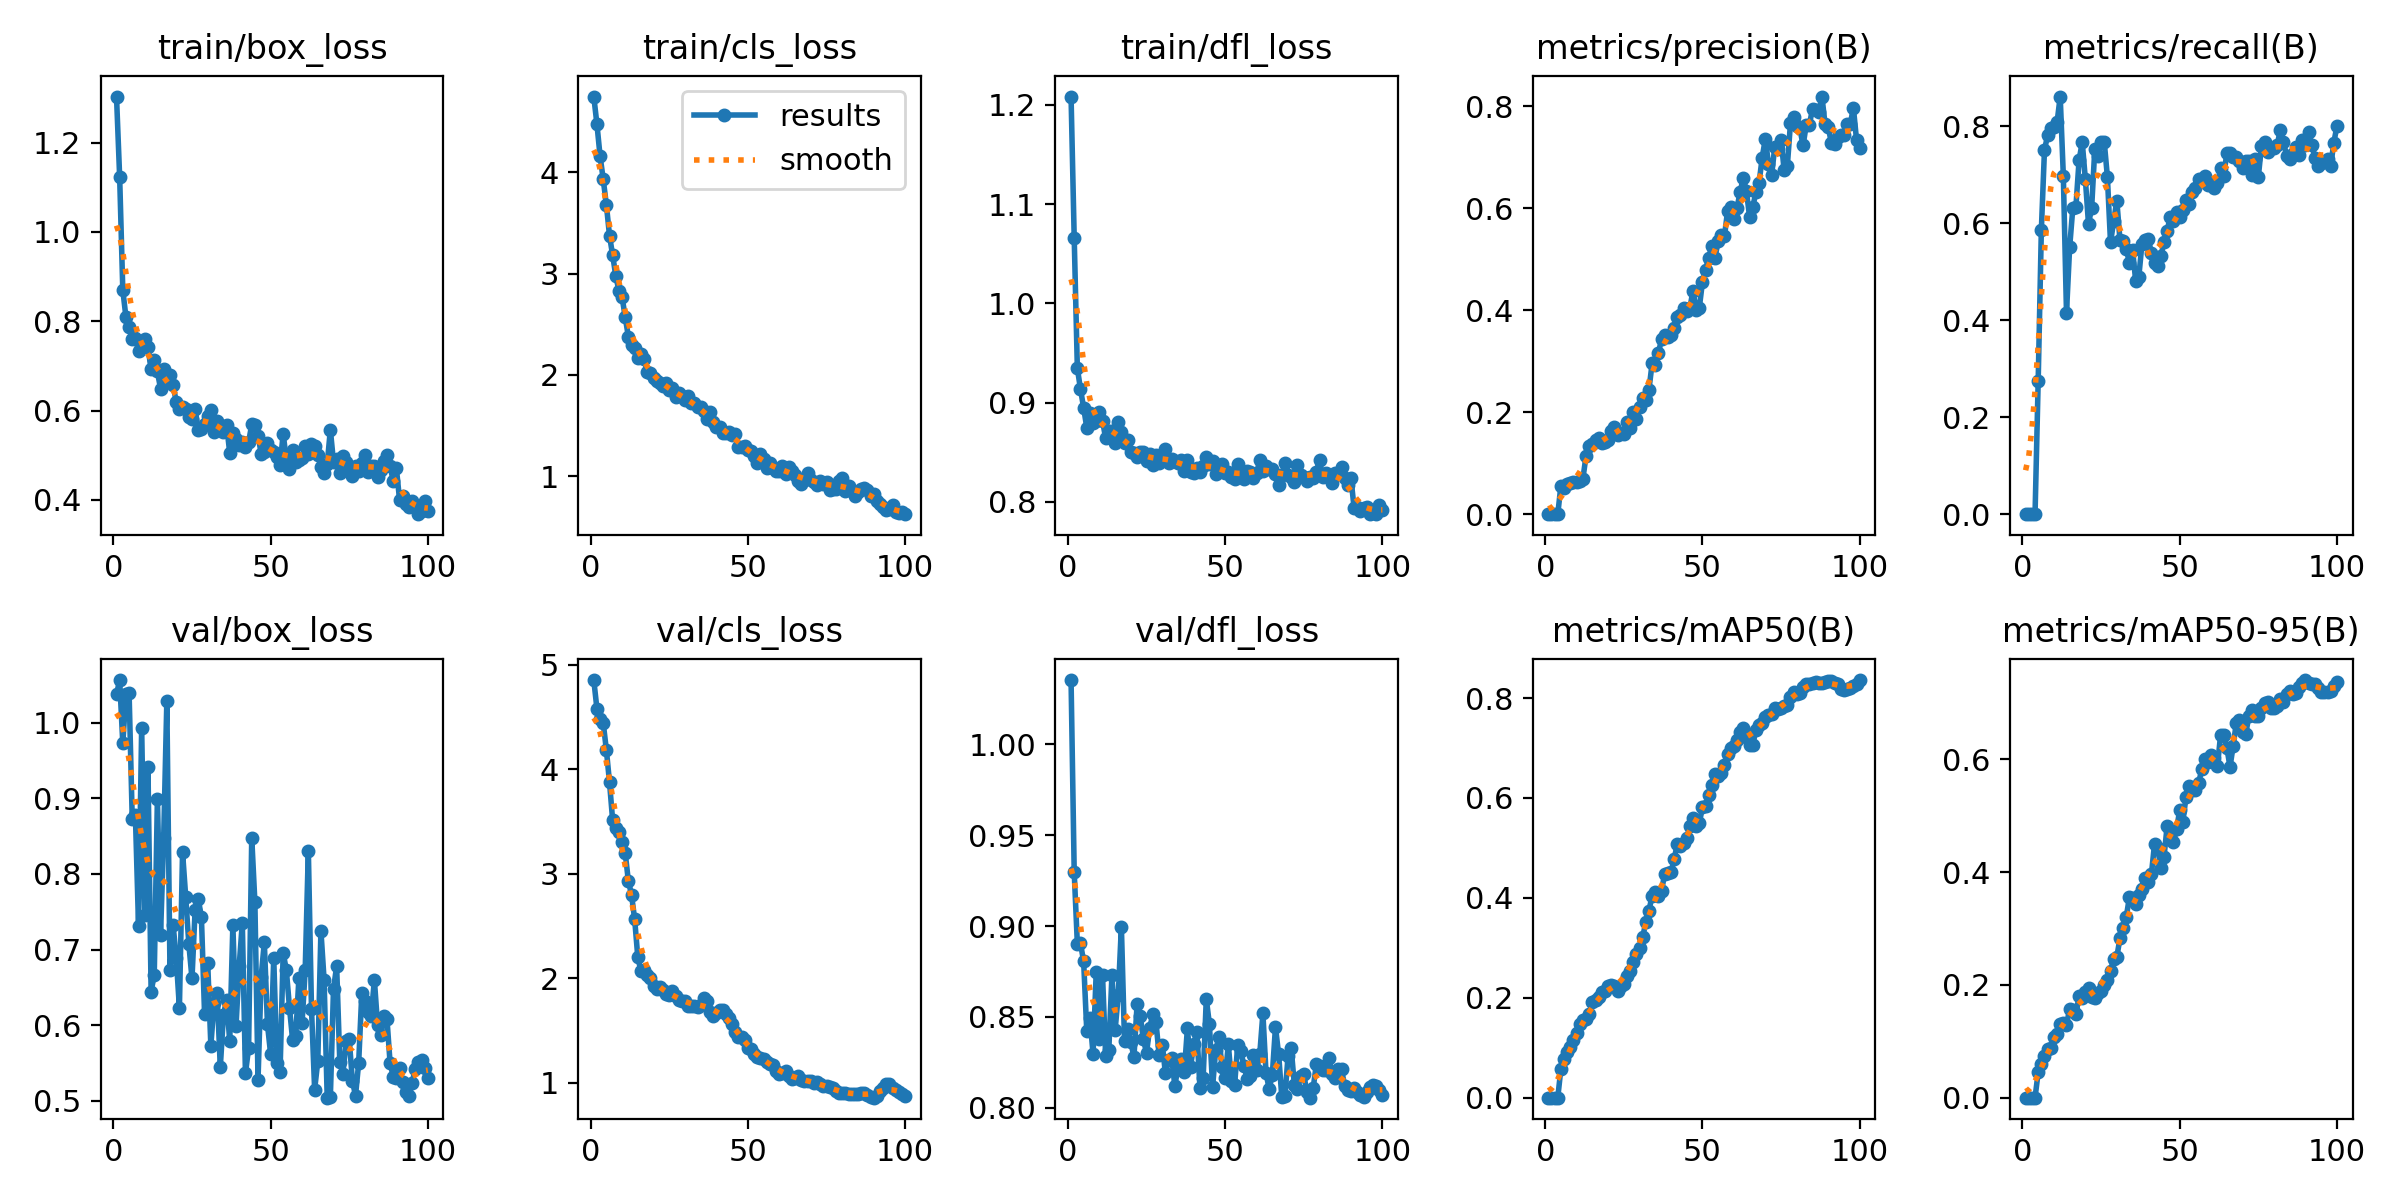

The data file committed next to this chart (first rows):
epoch, time, train/box_loss, train/cls_loss, train/dfl_loss, metrics/precision(B), metrics/recall(B), metrics/mAP50(B), metrics/mAP50-95(B), val/box_loss, val/cls_loss, val/dfl_loss, lr/pg0, lr/pg1, lr/pg2
1, 15.12, 1.303, 4.747, 1.208, 0, 0, 0, 0, 1.037, 4.853, 1.035, 3.336e-05, 3.336e-05, 3.336e-05
2, 31.64, 1.123, 4.474, 1.066, 0, 0, 0, 0, 1.056, 4.579, 0.9297, 7.15644e-05, 7.15644e-05, 7.15644e-05
3, 47.9, 0.8697, 4.16, 0.9346, 0, 0, 0, 0, 0.9725, 4.485, 0.8902, 0.000109, 0.000109, 0.000109
4, 64.15, 0.8091, 3.931, 0.9134, 0, 0, 0, 0, 1.038, 4.443, 0.8905, 0.0001457, 0.0001457, 0.0001457
5, 80.31, 0.7879, 3.68, 0.8948, 0.05612, 0.2753, 0.05832, 0.0451, 1.039, 4.185, 0.8805, 0.0001816, 0.0001816, 0.0001816
6, 93.72, 0.7602, 3.376, 0.8747, 0.05095, 0.5849, 0.07662, 0.05948, 0.873, 3.875, 0.842, 0.0002167, 0.0002167, 0.0002167
7, 107.1, 0.7618, 3.18, 0.8894, 0.05892, 0.7511, 0.0921, 0.0736, 0.8784, 3.51, 0.8495, 0.000251, 0.000251, 0.000251
8, 120, 0.7331, 2.98, 0.8792, 0.06194, 0.7807, 0.1007, 0.0858, 0.7316, 3.443, 0.8294, 0.0002846, 0.0002846, 0.0002846
9, 133.1, 0.7458, 2.829, 0.8816, 0.06297, 0.795, 0.115, 0.08839, 0.9934, 3.404, 0.8747, 0.0003174, 0.0003174, 0.0003174
10, 146.1, 0.7609, 2.769, 0.8908, 0.06358, 0.7985, 0.1285, 0.1081, 0.7455, 3.302, 0.8377, 0.0003495, 0.0003495, 0.0003495
11, 159.2, 0.742, 2.569, 0.8818, 0.06438, 0.8075, 0.1475, 0.1133, 0.9413, 3.197, 0.8731, 0.0003807, 0.0003807, 0.0003807
12, 172.3, 0.6919, 2.378, 0.8639, 0.06994, 0.8608, 0.1548, 0.1312, 0.6444, 2.931, 0.8285, 0.0004112, 0.0004112, 0.0004112
13, 185.1, 0.7126, 2.3, 0.8717, 0.1149, 0.6966, 0.1579, 0.1324, 0.6663, 2.8, 0.8316, 0.000441, 0.000441, 0.000441
14, 198.2, 0.6876, 2.263, 0.8714, 0.1329, 0.4152, 0.1671, 0.1284, 0.8992, 2.563, 0.8731, 0.0004699, 0.0004699, 0.0004699
15, 211.3, 0.6489, 2.171, 0.8596, 0.138, 0.5497, 0.1914, 0.1578, 0.7198, 2.201, 0.8426, 0.0004789, 0.0004789, 0.0004789
16, 224.5, 0.6937, 2.205, 0.8802, 0.146, 0.6301, 0.196, 0.1552, 0.8473, 2.068, 0.8618, 0.0004734, 0.0004734, 0.0004734
17, 237.5, 0.67, 2.159, 0.8705, 0.149, 0.6341, 0.201, 0.1478, 1.028, 2.083, 0.8996, 0.0004679, 0.0004679, 0.0004679
18, 250.6, 0.6793, 2.033, 0.8594, 0.1404, 0.7292, 0.212, 0.1805, 0.6725, 2.034, 0.8366, 0.0004624, 0.0004624, 0.0004624
19, 263.5, 0.6566, 2.018, 0.8618, 0.1408, 0.767, 0.2143, 0.1759, 0.7324, 2.002, 0.8431, 0.0004569, 0.0004569, 0.0004569
20, 276.3, 0.6191, 1.969, 0.8498, 0.1452, 0.6904, 0.223, 0.1869, 0.6887, 1.93, 0.8359, 0.0004514, 0.0004514, 0.0004514
21, 289.3, 0.6043, 1.944, 0.8491, 0.1626, 0.5979, 0.2261, 0.1951, 0.6226, 1.901, 0.8281, 0.0004459, 0.0004459, 0.0004459
22, 302.3, 0.6089, 1.925, 0.8454, 0.1715, 0.6316, 0.2233, 0.1793, 0.8288, 1.913, 0.8569, 0.0004404, 0.0004404, 0.0004404
23, 315.3, 0.6044, 1.892, 0.8498, 0.1559, 0.7529, 0.2127, 0.1763, 0.7699, 1.888, 0.8503, 0.0004349, 0.0004349, 0.0004349
24, 328.4, 0.5846, 1.925, 0.8501, 0.1601, 0.7382, 0.2231, 0.1855, 0.7072, 1.845, 0.8377, 0.0004294, 0.0004294, 0.0004294
25, 341.2, 0.5807, 1.849, 0.841, 0.1578, 0.7666, 0.2271, 0.1894, 0.6617, 1.84, 0.8302, 0.0004239, 0.0004239, 0.0004239
26, 354.3, 0.6035, 1.867, 0.8485, 0.1815, 0.7675, 0.2433, 0.1997, 0.7529, 1.875, 0.844, 0.0004184, 0.0004184, 0.0004184
27, 367.4, 0.5553, 1.781, 0.8369, 0.1693, 0.6956, 0.254, 0.2087, 0.767, 1.831, 0.8514, 0.0004129, 0.0004129, 0.0004129
28, 380.5, 0.558, 1.819, 0.8468, 0.2011, 0.56, 0.272, 0.2246, 0.7424, 1.794, 0.8472, 0.0004074, 0.0004074, 0.0004074
29, 393.2, 0.5701, 1.79, 0.8387, 0.1864, 0.6034, 0.2866, 0.2461, 0.6149, 1.787, 0.829, 0.0004019, 0.0004019, 0.0004019
30, 406.5, 0.5884, 1.757, 0.8428, 0.2104, 0.6462, 0.2987, 0.2494, 0.6821, 1.786, 0.8346, 0.0003964, 0.0003964, 0.0003964
31, 417.5, 0.6022, 1.792, 0.853, 0.2286, 0.5656, 0.3217, 0.2823, 0.5729, 1.737, 0.8192, 0.0003909, 0.0003909, 0.0003909
32, 428.4, 0.5524, 1.728, 0.8388, 0.2245, 0.5632, 0.3511, 0.3015, 0.6287, 1.733, 0.8264, 0.0003854, 0.0003854, 0.0003854
33, 439.4, 0.5755, 1.722, 0.8431, 0.2443, 0.5471, 0.3744, 0.3198, 0.6423, 1.737, 0.8274, 0.0003799, 0.0003799, 0.0003799
34, 450.5, 0.5675, 1.68, 0.8408, 0.2959, 0.5181, 0.4045, 0.3554, 0.5443, 1.723, 0.812, 0.0003744, 0.0003744, 0.0003744
35, 461.4, 0.5513, 1.681, 0.8388, 0.2922, 0.5454, 0.4113, 0.3533, 0.6134, 1.748, 0.8222, 0.0003688, 0.0003688, 0.0003688
36, 472.1, 0.5675, 1.647, 0.8419, 0.3161, 0.4812, 0.4029, 0.3431, 0.6336, 1.81, 0.8266, 0.0003633, 0.0003633, 0.0003633
37, 482.6, 0.5055, 1.569, 0.8312, 0.3434, 0.4897, 0.4138, 0.3588, 0.579, 1.785, 0.8196, 0.0003578, 0.0003578, 0.0003578
38, 493.7, 0.5504, 1.635, 0.8422, 0.3524, 0.5573, 0.4485, 0.3703, 0.7323, 1.682, 0.8437, 0.0003523, 0.0003523, 0.0003523
39, 504.6, 0.5363, 1.536, 0.8299, 0.3472, 0.5655, 0.4502, 0.3888, 0.599, 1.636, 0.8226, 0.0003468, 0.0003468, 0.0003468
40, 515.8, 0.5233, 1.49, 0.8295, 0.3512, 0.5679, 0.451, 0.3828, 0.6776, 1.673, 0.835, 0.0003413, 0.0003413, 0.0003413
41, 527, 0.5285, 1.49, 0.8345, 0.3644, 0.5381, 0.477, 0.3963, 0.7353, 1.696, 0.8417, 0.0003358, 0.0003358, 0.0003358
42, 538.1, 0.5182, 1.43, 0.8301, 0.3859, 0.5169, 0.5081, 0.4497, 0.5363, 1.694, 0.8106, 0.0003303, 0.0003303, 0.0003303
43, 549.4, 0.5289, 1.431, 0.8363, 0.3906, 0.5108, 0.5036, 0.4419, 0.5695, 1.663, 0.8162, 0.0003248, 0.0003248, 0.0003248
44, 560.8, 0.569, 1.441, 0.8447, 0.4051, 0.5319, 0.5107, 0.4067, 0.8479, 1.619, 0.8599, 0.0003193, 0.0003193, 0.0003193
45, 571.8, 0.5681, 1.409, 0.8379, 0.3989, 0.56, 0.5189, 0.426, 0.7626, 1.566, 0.8458, 0.0003138, 0.0003138, 0.0003138
46, 583, 0.5438, 1.413, 0.8411, 0.4037, 0.5842, 0.543, 0.4813, 0.5279, 1.484, 0.8114, 0.0003083, 0.0003083, 0.0003083
47, 594.1, 0.5035, 1.287, 0.8283, 0.4387, 0.6131, 0.5591, 0.4753, 0.6642, 1.434, 0.8319, 0.0003028, 0.0003028, 0.0003028
48, 605.1, 0.5064, 1.287, 0.8316, 0.3996, 0.605, 0.5433, 0.4526, 0.7094, 1.442, 0.8387, 0.0002973, 0.0002973, 0.0002973
49, 616.6, 0.5263, 1.296, 0.838, 0.4044, 0.6223, 0.5498, 0.4757, 0.6011, 1.408, 0.8225, 0.0002918, 0.0002918, 0.0002918
50, 627.9, 0.511, 1.257, 0.8288, 0.4552, 0.6128, 0.5809, 0.5097, 0.5621, 1.332, 0.8161, 0.0002863, 0.0002863, 0.0002863
51, 638.9, 0.5072, 1.253, 0.8303, 0.4797, 0.6276, 0.5838, 0.4884, 0.6886, 1.326, 0.8349, 0.0002808, 0.0002808, 0.0002808
52, 650.2, 0.4969, 1.203, 0.825, 0.5028, 0.6481, 0.6051, 0.5333, 0.5493, 1.279, 0.8148, 0.0002753, 0.0002753, 0.0002753
53, 661.2, 0.4773, 1.132, 0.8228, 0.5263, 0.6399, 0.6263, 0.5531, 0.5381, 1.245, 0.8127, 0.0002698, 0.0002698, 0.0002698
54, 672.6, 0.5475, 1.224, 0.8382, 0.503, 0.6637, 0.6472, 0.5446, 0.6956, 1.237, 0.8344, 0.0002643, 0.0002643, 0.0002643
55, 683.7, 0.4906, 1.172, 0.8259, 0.5358, 0.6724, 0.6442, 0.5456, 0.6728, 1.228, 0.831, 0.0002588, 0.0002588, 0.0002588
56, 694.9, 0.4693, 1.086, 0.8227, 0.5474, 0.6909, 0.6498, 0.5573, 0.6232, 1.2, 0.823, 0.0002533, 0.0002533, 0.0002533
57, 706.1, 0.5122, 1.134, 0.831, 0.5446, 0.6873, 0.6661, 0.5819, 0.5802, 1.178, 0.8159, 0.0002478, 0.0002478, 0.0002478
58, 717.2, 0.4838, 1.079, 0.8305, 0.5949, 0.6961, 0.6881, 0.6007, 0.586, 1.174, 0.8172, 0.0002422, 0.0002422, 0.0002422
59, 728.6, 0.4888, 1.057, 0.8244, 0.6031, 0.678, 0.6996, 0.5945, 0.6626, 1.113, 0.8288, 0.0002367, 0.0002367, 0.0002367
60, 739.8, 0.4941, 1.054, 0.8289, 0.5783, 0.6815, 0.7031, 0.6071, 0.6024, 1.086, 0.8205, 0.0002312, 0.0002312, 0.0002312
... 40 more rows
